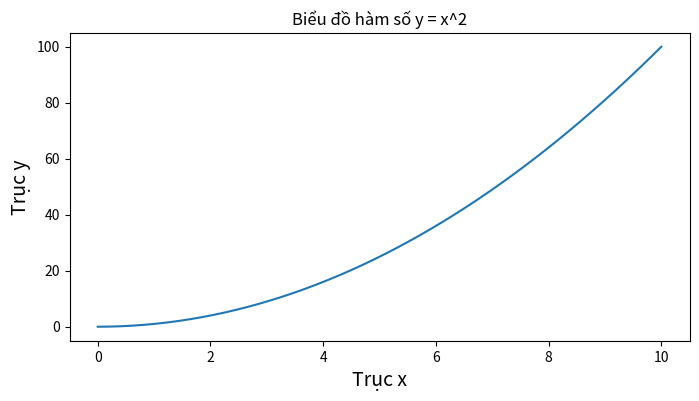

The script that saved this image:
import matplotlib.pyplot as plt
import numpy as np

# tạo bảng từ 0-10
x = np.linspace(0, 10, 50)
y = x**2

# khai báo figure và axes
fig, ax = plt.subplots(figsize=(8, 4))

ax.set_title('Biểu đồ hàm số y = x^2')
ax.set_xlabel('Trục x', fontsize=14)
ax.set_ylabel('Trục y', fontsize=14)
ax.plot(x, y)
# mở biểu đồ
plt.show()
